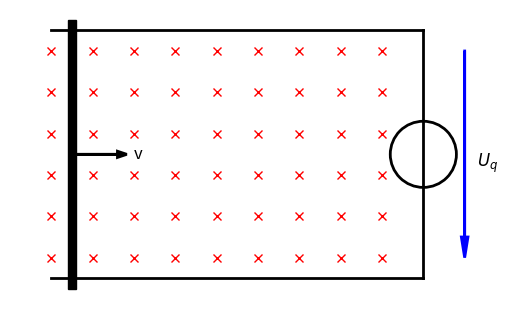

Python code for this plot:
#32_mag_feld.py
import numpy as np
import matplotlib as mlt
import matplotlib.pyplot as plt
x1,x2=0,12
y1,y2=0,7
x=np.linspace(1,9,9)
y=np.linspace(1,6,6)
x,y=np.meshgrid(x,y)
fig,ax=plt.subplots()
ax.axis([x1,x2,y1,y2])
stab=mlt.patches.Rectangle((1.4,0.25),0.2,6.5,color='black')#Breite,Höhe
kreis=mlt.patches.Circle((10,3.5),0.8,fill=False,lw=2,edgecolor='black')
ax.add_patch(kreis)
ax.add_patch(stab)
ax.plot([1,10],[6.5,6.5],lw=2,color='black')#obere Linie
ax.plot([1,10],[0.5,0.5],lw=2,color='black')#untere Linie
ax.plot([10,10],[0.5,6.5],lw=2,color='black')#rechte Linie
ax.plot(x,y,marker='x',color='red',ls='none')#magnetische Feldlinien
ax.arrow(1.6,3.5,1,0,color='k',lw=2,head_width=0.15)#Pfeile: x,y,x+dx,y+dy
ax.arrow(11,6,0,-4.5,color='b',lw=2,head_width=0.16,head_length=0.5)
ax.annotate("v",xy=(3,3),xytext=(3,3.4),fontsize=12)#Beschriftungen
ax.annotate("$U_q$",xy=(11.2,3),xytext=(11.3,3.2),fontsize=12)
ax.set_xticks([])#keine Achsenbeschriftung
ax.set_yticks([])#keine Achsenbeschriftung
ax.set_frame_on(False)
ax.set_aspect('equal')
plt.show()
'''
ax.set_axis_off() #Alternative für Zeile 26
'''